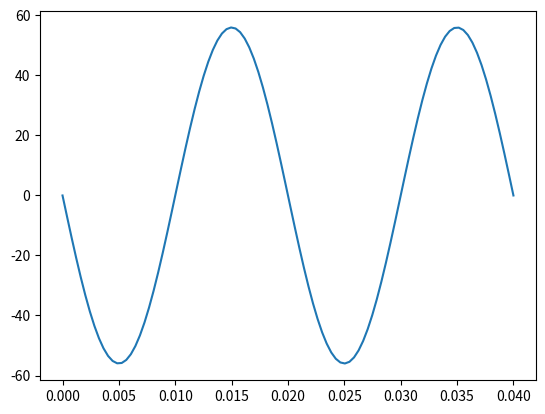

Generate this figure with matplotlib:
import numpy as np
import matplotlib.pyplot as plt
Qo = 5 * 10 ^(-6)
omega = 100 * np.pi
T = 2 * np.pi / omega
t = np.linspace(0, 2*T, 100)
Q = Qo * np.sin(omega * t)

plt.plot(t, Q)
plt.show()